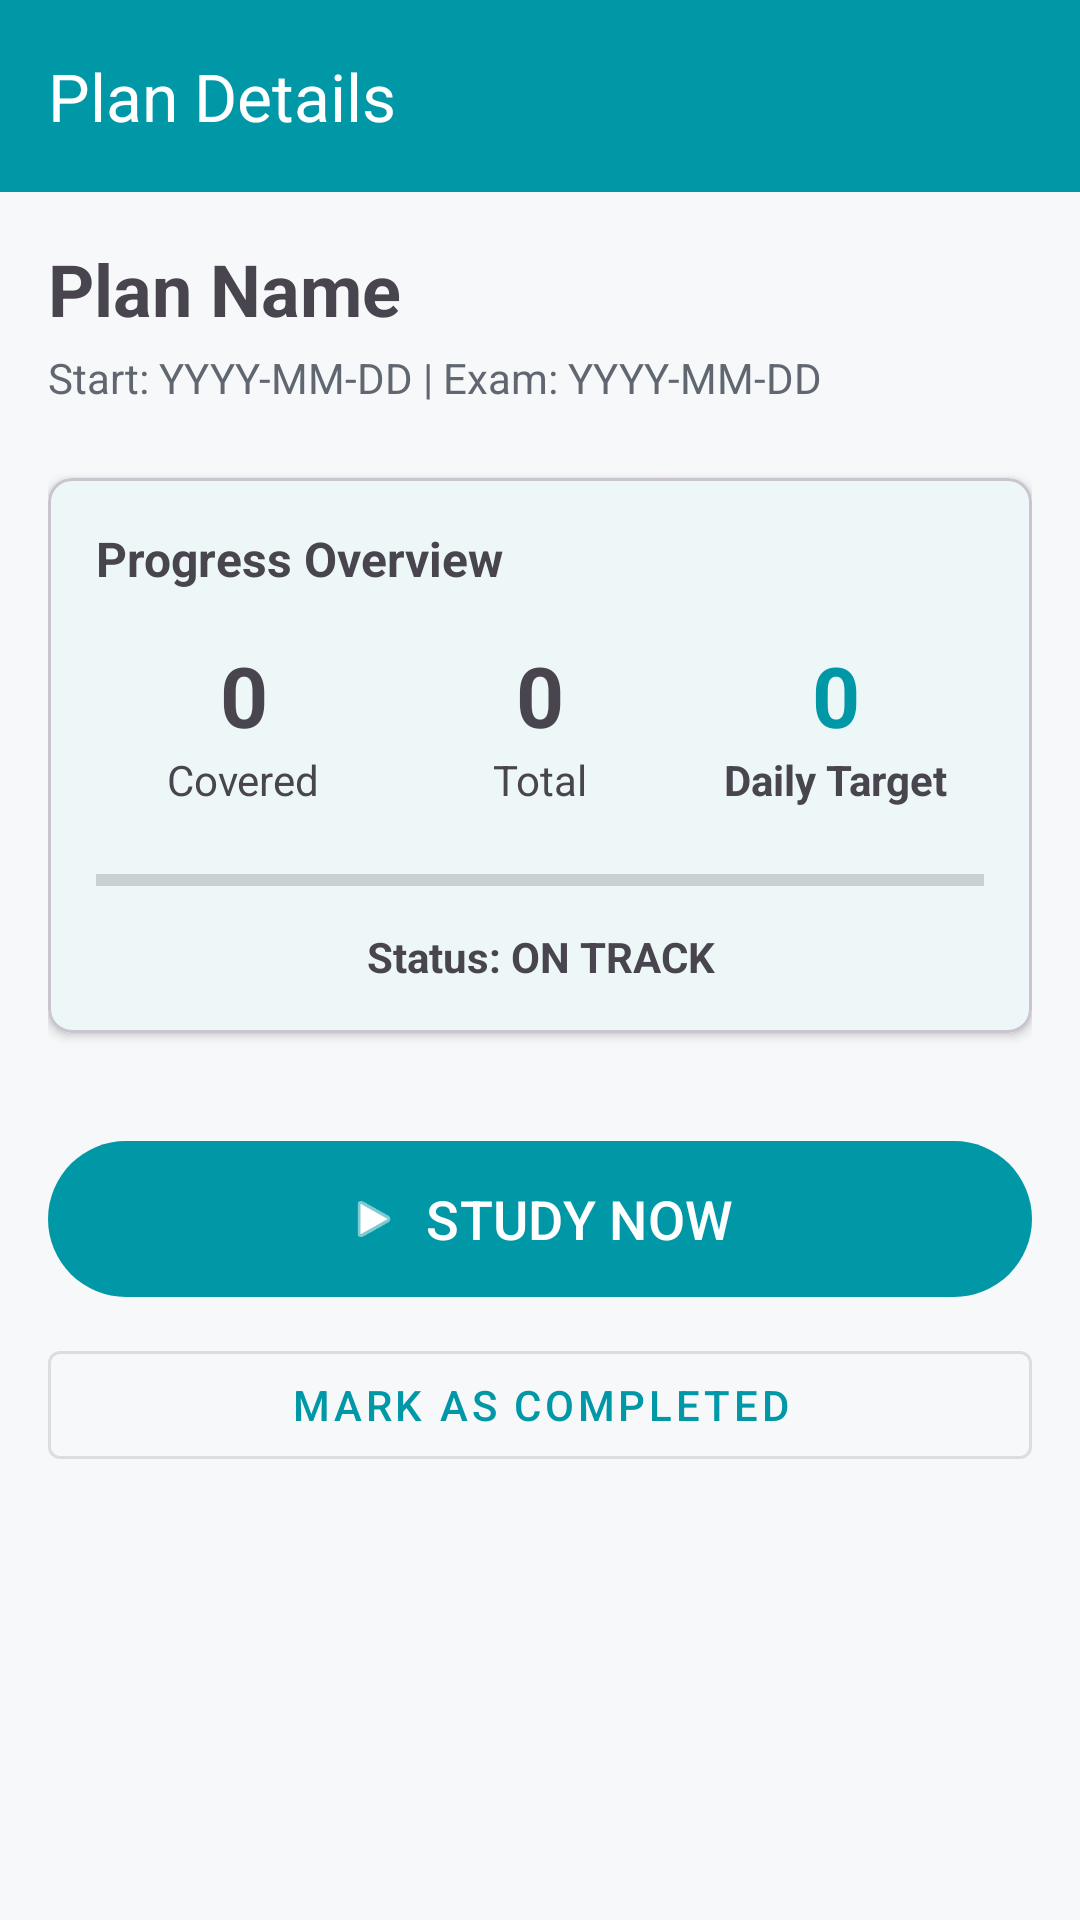

Here is an Android app screen rendered from its layout file. Give the layout XML and the strings, colors and styles it references.
<!-- AndroidManifest.xml: application theme Theme.Flashcard -->
<!-- res/layout/activity_plan_details.xml -->
<?xml version="1.0" encoding="utf-8"?>
<androidx.coordinatorlayout.widget.CoordinatorLayout xmlns:android="http://schemas.android.com/apk/res/android"
    xmlns:app="http://schemas.android.com/apk/res-auto"
    android:layout_width="match_parent"
    android:layout_height="match_parent">

    <com.google.android.material.appbar.AppBarLayout
        android:layout_width="match_parent"
        android:layout_height="wrap_content">
        <androidx.appcompat.widget.Toolbar
            android:id="@+id/toolbar_plan_details"
            android:layout_width="match_parent"
            android:layout_height="?attr/actionBarSize"
            android:background="?attr/colorPrimary"
            app:title="Plan Details"
            app:titleTextColor="@android:color/white"/>
    </com.google.android.material.appbar.AppBarLayout>

    <ScrollView
        android:layout_width="match_parent"
        android:layout_height="match_parent"
        app:layout_behavior="@string/appbar_scrolling_view_behavior">

        <LinearLayout
            android:layout_width="match_parent"
            android:layout_height="wrap_content"
            android:orientation="vertical"
            android:padding="16dp">

            <TextView
                android:id="@+id/text_plan_details_name"
                android:layout_width="match_parent"
                android:layout_height="wrap_content"
                android:textSize="24sp"
                android:textStyle="bold"
                android:text="Plan Name" />

            <TextView
                android:id="@+id/text_plan_details_dates"
                android:layout_width="match_parent"
                android:layout_height="wrap_content"
                android:layout_marginTop="4dp"
                android:textSize="14sp"
                android:textColor="?android:textColorSecondary"
                android:text="Start: YYYY-MM-DD | Exam: YYYY-MM-DD" />

            <com.google.android.material.card.MaterialCardView
                android:layout_width="match_parent"
                android:layout_height="wrap_content"
                android:layout_marginTop="24dp"
                app:cardElevation="2dp"
                app:cardCornerRadius="8dp">

                <LinearLayout
                    android:layout_width="match_parent"
                    android:layout_height="wrap_content"
                    android:padding="16dp"
                    android:orientation="vertical">

                    <TextView
                        android:layout_width="wrap_content"
                        android:layout_height="wrap_content"
                        android:text="Progress Overview"
                        android:textStyle="bold"
                        android:textSize="16sp" />

                    <LinearLayout
                        android:layout_width="match_parent"
                        android:layout_height="wrap_content"
                        android:orientation="horizontal"
                        android:layout_marginTop="16dp">

                        <LinearLayout
                            android:layout_width="0dp"
                            android:layout_height="wrap_content"
                            android:layout_weight="1"
                            android:gravity="center"
                            android:orientation="vertical">
                            <TextView
                                android:id="@+id/text_cards_covered"
                                android:layout_width="wrap_content"
                                android:layout_height="wrap_content"
                                android:textSize="28sp"
                                android:textStyle="bold"
                                android:text="0" />
                            <TextView
                                android:layout_width="wrap_content"
                                android:layout_height="wrap_content"
                                android:text="Covered" />
                        </LinearLayout>

                        <LinearLayout
                            android:layout_width="0dp"
                            android:layout_height="wrap_content"
                            android:layout_weight="1"
                            android:gravity="center"
                            android:orientation="vertical">
                            <TextView
                                android:id="@+id/text_cards_total"
                                android:layout_width="wrap_content"
                                android:layout_height="wrap_content"
                                android:textSize="28sp"
                                android:textStyle="bold"
                                android:text="0" />
                            <TextView
                                android:layout_width="wrap_content"
                                android:layout_height="wrap_content"
                                android:text="Total" />
                        </LinearLayout>

                        <LinearLayout
                            android:layout_width="0dp"
                            android:layout_height="wrap_content"
                            android:layout_weight="1"
                            android:gravity="center"
                            android:orientation="vertical">
                            <TextView
                                android:id="@+id/text_daily_target"
                                android:layout_width="wrap_content"
                                android:layout_height="wrap_content"
                                android:textSize="28sp"
                                android:textStyle="bold"
                                android:text="0"
                                android:textColor="?attr/colorPrimary" />
                            <TextView
                                android:layout_width="wrap_content"
                                android:layout_height="wrap_content"
                                android:text="Daily Target"
                                android:textStyle="bold" />
                        </LinearLayout>
                    </LinearLayout>

                    <androidx.core.widget.ContentLoadingProgressBar
                        android:id="@+id/progress_plan"
                        style="?android:attr/progressBarStyleHorizontal"
                        android:layout_width="match_parent"
                        android:layout_height="wrap_content"
                        android:layout_marginTop="16dp"
                        android:max="100" />

                    <TextView
                        android:id="@+id/text_plan_status_label"
                        android:layout_width="match_parent"
                        android:layout_height="wrap_content"
                        android:layout_marginTop="8dp"
                        android:gravity="center"
                        android:textStyle="bold"
                        android:text="Status: ON TRACK" />

                </LinearLayout>
            </com.google.android.material.card.MaterialCardView>

            <com.google.android.material.button.MaterialButton
                android:id="@+id/btn_study_plan_now"
                android:layout_width="match_parent"
                android:layout_height="60dp"
                android:layout_marginTop="32dp"
                android:text="STUDY NOW"
                android:textSize="18sp"
                app:icon="@android:drawable/ic_media_play"
                app:iconGravity="textStart" />

            <com.google.android.material.button.MaterialButton
                android:id="@+id/btn_mark_completed"
                style="@style/Widget.MaterialComponents.Button.OutlinedButton"
                android:layout_width="match_parent"
                android:layout_height="wrap_content"
                android:layout_marginTop="8dp"
                android:text="Mark as Completed" />

        </LinearLayout>
    </ScrollView>
</androidx.coordinatorlayout.widget.CoordinatorLayout>
<!-- resources referenced by this layout -->
<resources>
  <style name="Theme.Flashcard" parent="Base.Theme.Flashcard" />
  <style name="Base.Theme.Flashcard" parent="Theme.Material3.Light.NoActionBar">
          <item name="android:windowBackground">@color/bg_app</item>
          <item name="colorSurface">@color/bg_surface</item>
          <item name="colorSurfaceVariant">@color/bg_surface_elevated</item>
          <item name="android:textColorPrimary">@color/text_primary</item>
          <item name="android:textColorSecondary">@color/text_secondary</item>
          <item name="colorPrimary">@color/nav_subjects</item>
          <item name="colorOnPrimary">@color/text_inverted</item>
          <item name="colorSecondary">@color/nav_all_cards</item>
          <item name="alertDialogTheme">@style/Theme.Flashcard.AlertDialog</item>
          <item name="android:statusBarColor">@color/bg_app</item>
          <item name="android:windowLightStatusBar">true</item>
      </style>
  <color name="bg_app">#F7F8FA</color>
  <color name="bg_surface">#FFFFFF</color>
  <color name="bg_surface_elevated">#F0F2F5</color>
  <color name="text_primary">#1C1E21</color>
  <color name="text_secondary">#606770</color>
  <color name="nav_subjects">#0097A7</color>
  <color name="text_inverted">#FFFFFF</color>
  <color name="nav_all_cards">#9C27B0</color>
  <style name="Theme.Flashcard.AlertDialog" parent="ThemeOverlay.Material3.MaterialAlertDialog">
          <item name="android:background">@color/bg_surface_elevated</item>
          <item name="android:textColorPrimary">@color/text_primary</item>
          <item name="android:textColorSecondary">@color/text_secondary</item>
      </style>
</resources>
